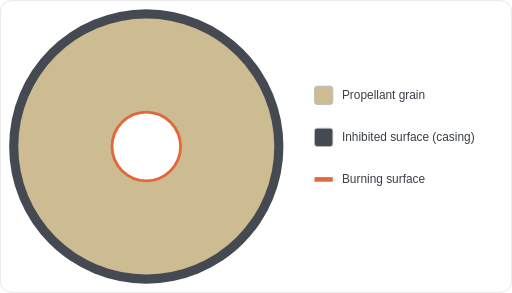
t = 0.00 s
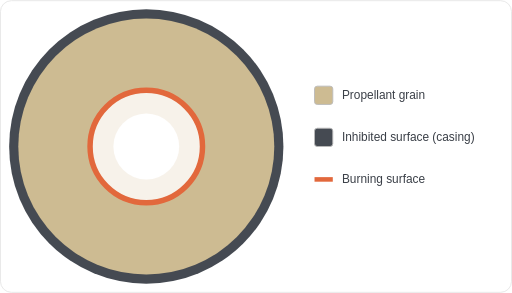
t = 0.82 s
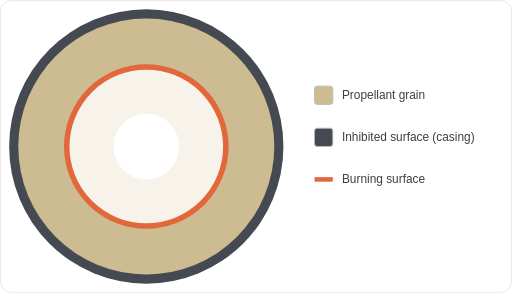
t = 1.64 s
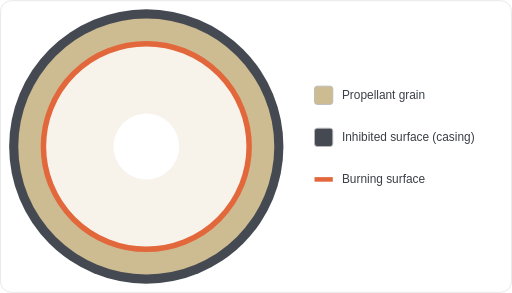
t = 2.46 s
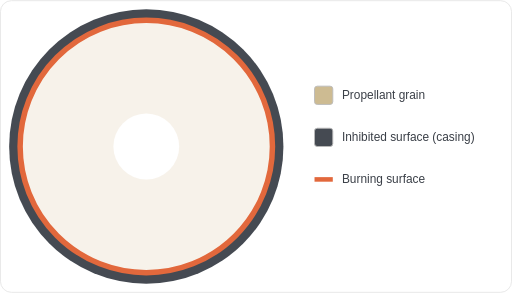
t = 3.28 s
t = 3.46 s: frame unchanged from t = 3.28 s, image omitted

The animated SVG that drew these frames (rendered in a browser with its animation timeline set to each time). Animation: 2 SMIL elements (animate=2); one cycle of 4.00 s, repeats indefinitely.

<svg xmlns="http://www.w3.org/2000/svg" width="560" height="320" viewBox="0 0 560 320" font-family="sans-serif">
<rect x="0.5" y="0.5" width="559" height="319" rx="12" fill="#ffffff" stroke="#e6e6e6"/>
<circle cx="160" cy="160" r="150" fill="#454a52"/>
<circle cx="160" cy="160" r="140" fill="#cdbb92"/>
<circle cx="160" cy="160" r="36" fill="#f7f2ea"><animate attributeName="r" values="36;138;138" keyTimes="0;0.82;1" dur="4s" repeatCount="indefinite"/></circle>
<circle cx="160" cy="160" r="36" fill="none" stroke="#e2683c" stroke-width="6"><animate attributeName="r" values="36;138;138" keyTimes="0;0.82;1" dur="4s" repeatCount="indefinite"/></circle>
<circle cx="160" cy="160" r="36" fill="#ffffff"/>
<rect x="344" y="94" width="20" height="20" rx="3" fill="#cdbb92" stroke="#bbbbbb"/>
<text x="374" y="108" font-size="13" fill="#3a3f47">Propellant grain</text>
<rect x="344" y="140" width="20" height="20" rx="3" fill="#454a52" stroke="#bbbbbb"/>
<text x="374" y="154" font-size="13" fill="#3a3f47">Inhibited surface (casing)</text>
<line x1="344" y1="196" x2="364" y2="196" stroke="#e2683c" stroke-width="5"/>
<text x="374" y="200" font-size="13" fill="#3a3f47">Burning surface</text>
</svg>
